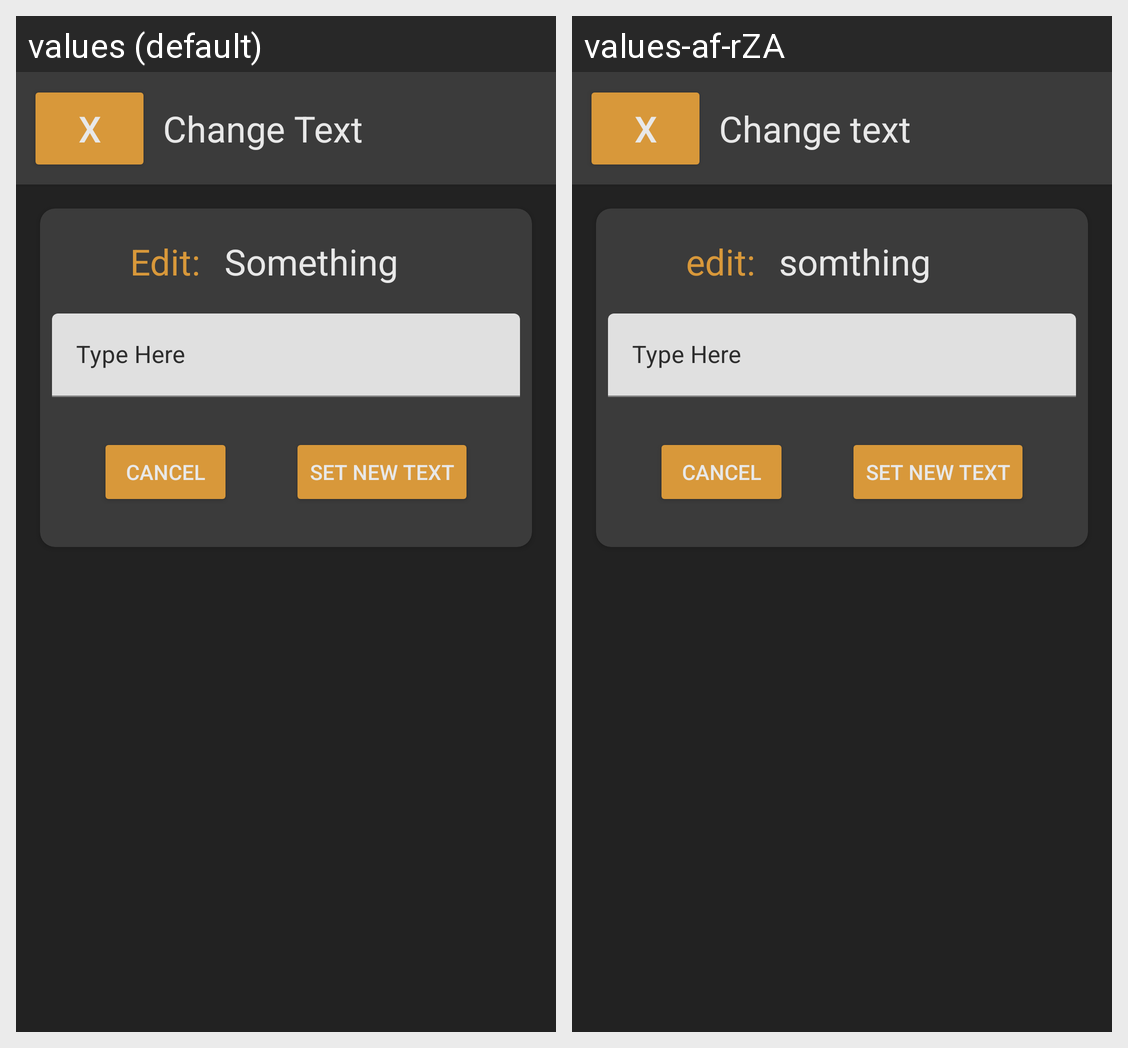

Locale-by-locale string values for the Android screen shown in this grid:
Android screen res/layout/activity_change_text.xml rendered under 2 locales, left to right: values (default), values-af-rZA. Device: Nexus 5 (rendered at 1080×1920; each locale shown at half size, 540×960, under a caption strip naming it); theme AppTheme.
Strings drawn on this screen, with the default value and each locale's value (text and hints the layout hard-codes, and strings that could not be matched under every locale, appear in the picture but are not listed):

button_return_x
  values: X
  values-af-rZA: X

activity_change_text_change_text
  values: Change Text
  values-af-rZA: Change text

activity_change_text_edit
  values: Edit:
  values-af-rZA: edit:

activity_change_text_fillerText
  values: Something
  values-af-rZA: somthing

activity_change_text_type_here
  values: Type Here
  values-af-rZA: Type Here

button_cancel
  values: cancel
  values-af-rZA: cancel

activity_change_text_set_new_text
  values: Set new text
  values-af-rZA: Set new text
